Run: headless pygame with SDL's dummy video driver; simulated clock (each Clock.tick advances the game by its frame time, no real sleeping); random seed 0; keys injected as events and as key.get_pressed() state; no mouse input.
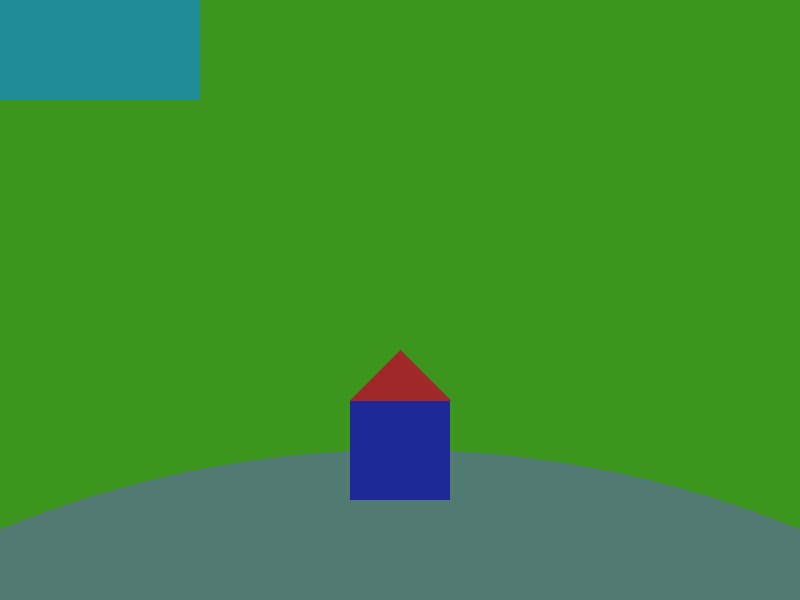
Frame 1 of 4 · flips 1–60 · no input
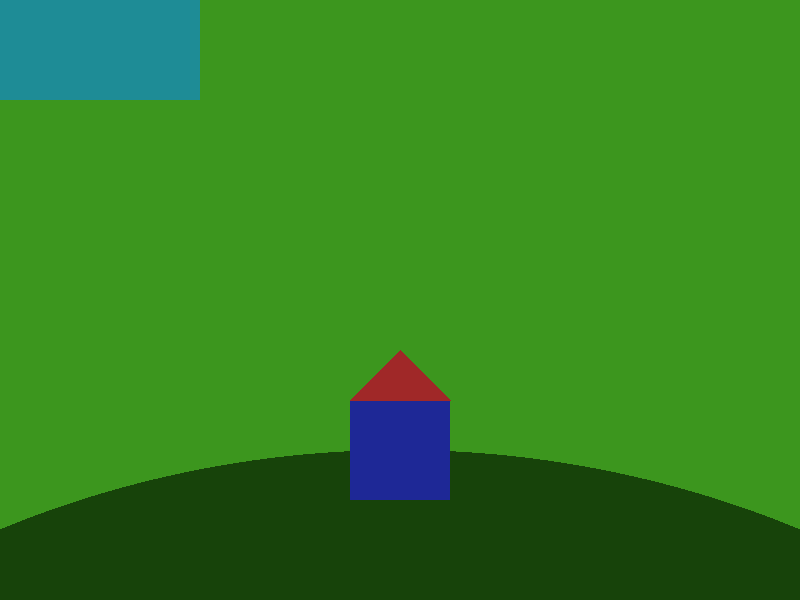
Frame 2 of 4 · flips 61–180 · tapped SPACE, RETURN · held RIGHT (→), D
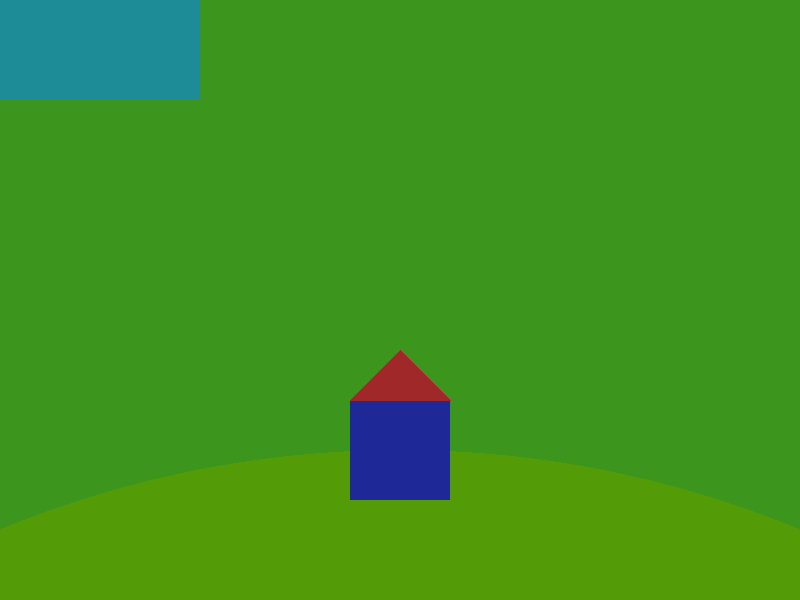
Frame 3 of 4 · flips 181–300 · held DOWN (↓), S
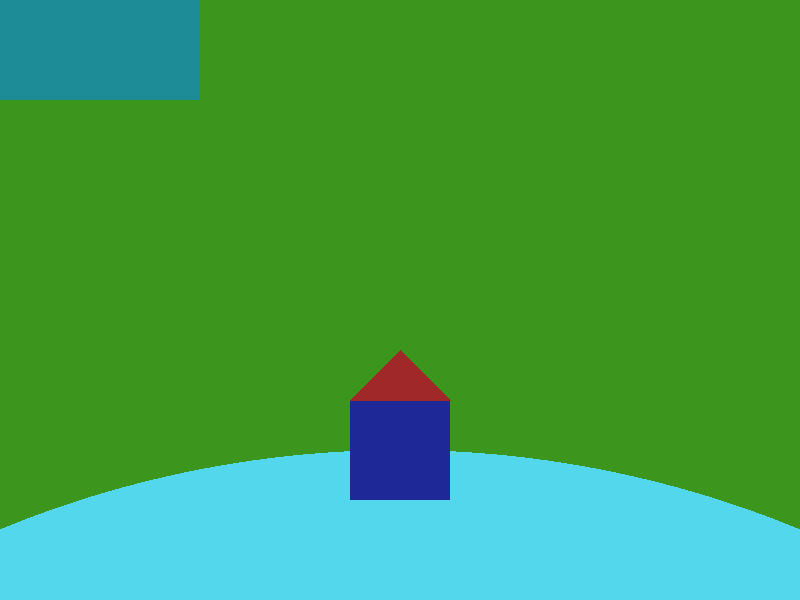
Frame 4 of 4 · flips 301–420 · held LEFT (←), A, UP (↑), W

The pygame program that drew these frames:

"""Создать дисплей и на нём с помощью модуля pygame.draw
нарисовать картинку из геометрических фигур. Создать округлую
зелёную  землю с помощью арки. С помощью прямоугольника и
треугольника нарисовать дом. Добавьте окружность для создания
солнца и окон домов. Лучики и перегородки окон можно сделать
 с помощью линий"""

import pygame as pg
import random
import sys  # модуль для выхода из игры и закрытия всех окон

pg.init()  # используется для старта модуля pygame
pg.display.set_caption("Pygame")  # задание заголовка окну
screen = pg.display.set_mode((800, 600), pg.RESIZABLE)  # создание поверхности с указанными размерами и параметрами
clock = pg.time.Clock()  # создаем экземпляр класса для управление времени(кадрами игры (fps))

play = True

def get_rand_color():
    return pg.Color(random.randint(0, 255), random.randint(0, 255), random.randint(0, 255))


rect_home = pg.Rect(350, 400, 100, 100)  # top_left_x, top_left_y, width, height
roof_home = ((350, 400), (400, 350), (450, 400))

rect_2 = pg.Rect(0, 0, 200, 100)  # top_left_x, top_left_y, width, height
rect_2.center = (100, 50)

# pg.display.flip() - обновление всего экрана
while play:  # основной цикл игры
    for event in pg.event.get():  # отслеживание всех событий которые происходят на игровом дисплее
        if event.type == pg.QUIT:  # если тип события = нажатию на крестик
            # play = False
            sys.exit()  # функция выхода из игры и закрытия всех окон
    screen.fill((60, 150, 30))

    pg.draw.circle(surface=screen, color=get_rand_color(), center=(400, 1500), radius=1050)

    pg.draw.rect(surface=screen, color=(30, 40, 150), rect=rect_home)

    pg.draw.polygon(surface=screen, color=(160, 40, 40), points=roof_home)

    pg.draw.rect(surface=screen, color=(30, 140, 150), rect=rect_2)

    # pg.draw.line()

    pg.display.update()  # - обновление части экрана, но если аргумент не указан, то обновляется весь
    clock.tick(1)  # устанавливаем максимальное указанное количество кадров
